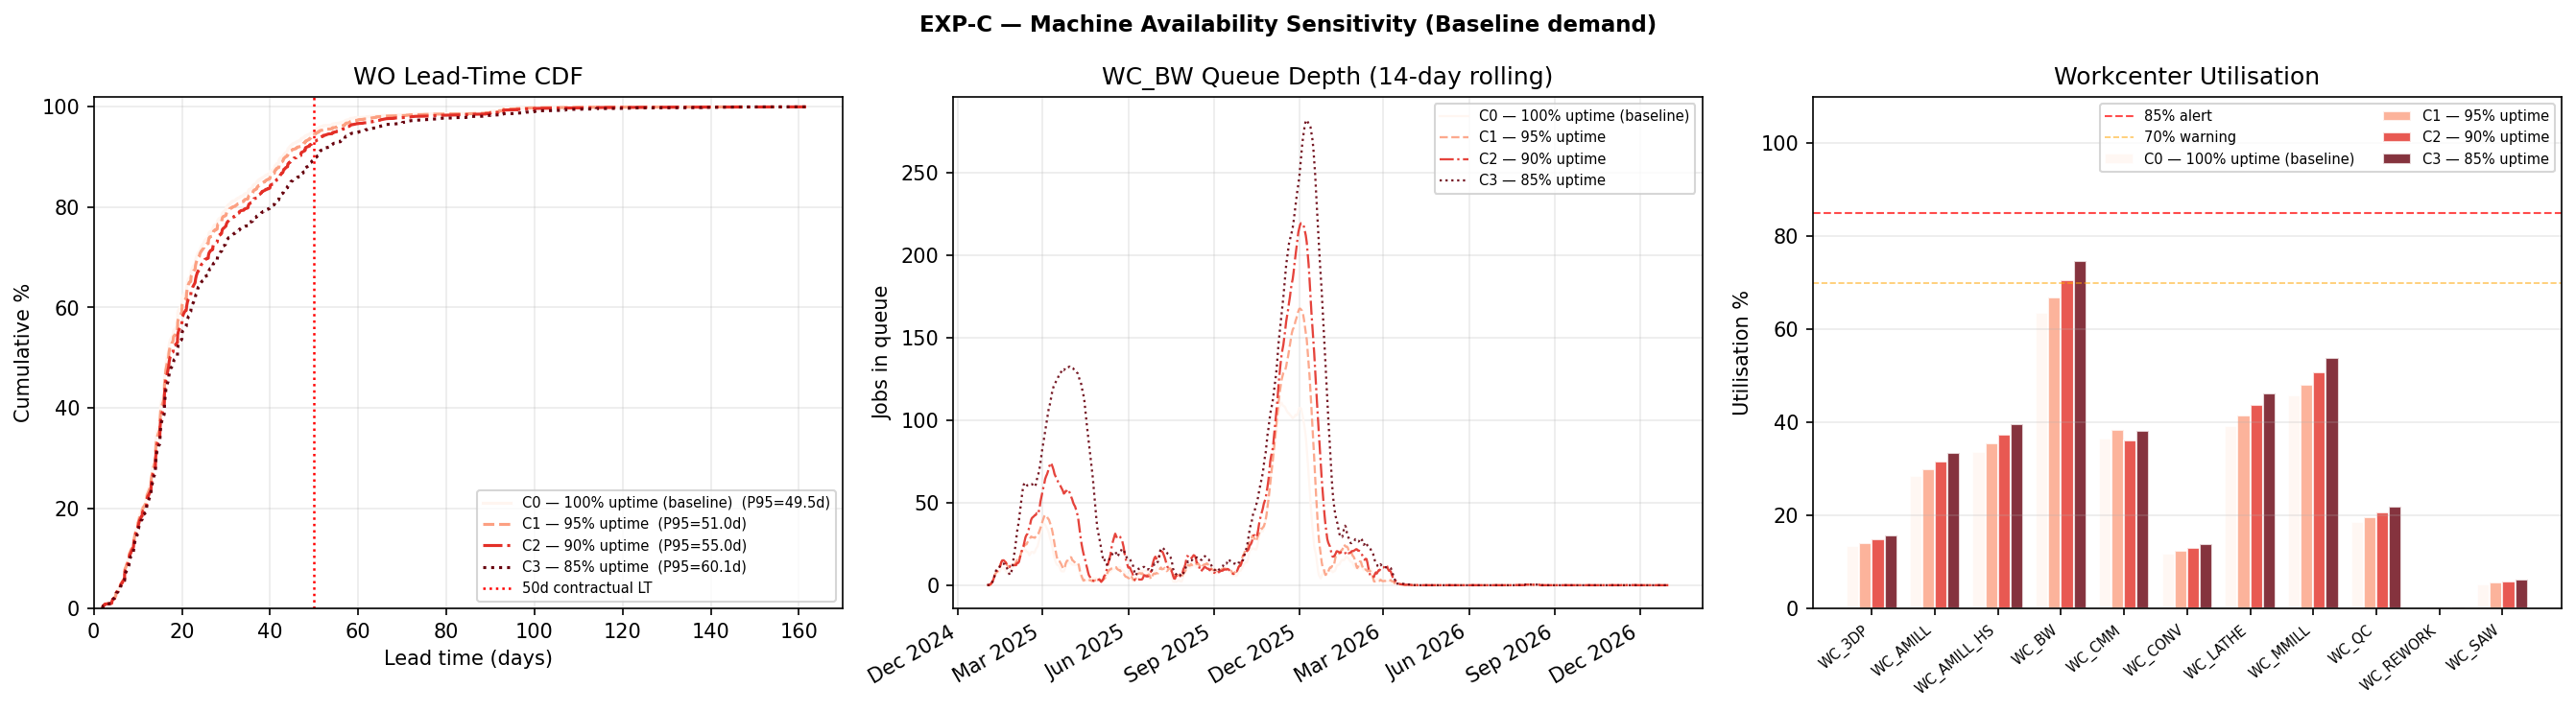

The data file committed next to this chart (first rows):
Experiment, OTA %, Mean LT (d), P50 LT (d), P95 LT (d), Tardy WOs, Avg tardiness (d), WC_BW util %, WC_BW mean Q (d), WC_BW max Q (d), AMILL_HS util %, MMILL util %, GFC expansions, uptime
C0 — 100% uptime (baseline), 97.7, 21.8, 16.6, 49.5, 140, 10.2, 63.5, 0.48, 54.1, 33.7, 45.8, 6, 1.0
C1 — 95% uptime, 97.6, 22.3, 17.0, 51.0, 144, 10.8, 66.8, 0.66, 57.6, 35.5, 48.2, 6, 0.95
C2 — 90% uptime, 97.4, 23.4, 17.3, 55.0, 160, 10.0, 70.6, 1.0, 66.1, 37.4, 50.9, 7, 0.9
C3 — 85% uptime, 96.9, 25.3, 18.7, 60.1, 190, 11.5, 74.7, 1.76, 80.1, 39.6, 53.9, 7, 0.85
